Run: headless pygame with SDL's dummy video driver; simulated clock (each Clock.tick advances the game by its frame time, no real sleeping); random seed 0; keys injected as events and as key.get_pressed() state; no mouse input.
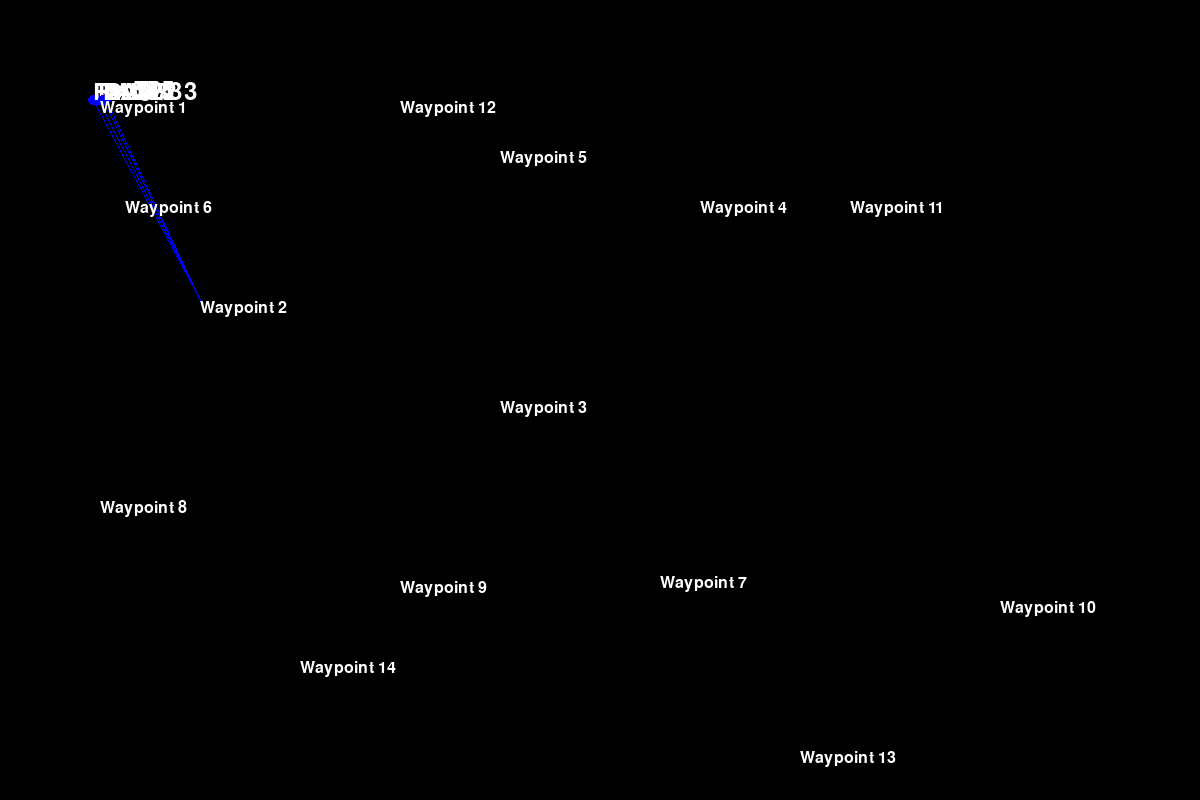
Frame 1 of 4 · flips 1–60 · no input
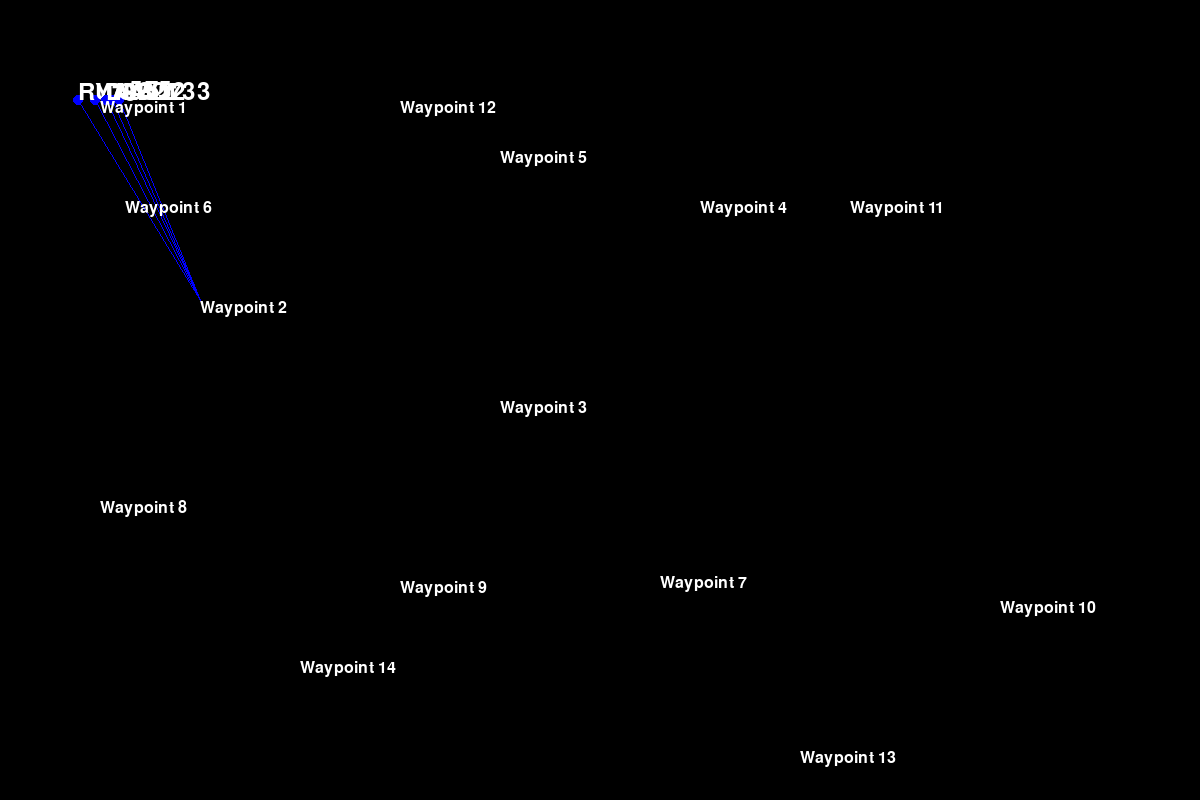
Frame 2 of 4 · flips 61–180 · tapped SPACE, RETURN · held RIGHT (→), D
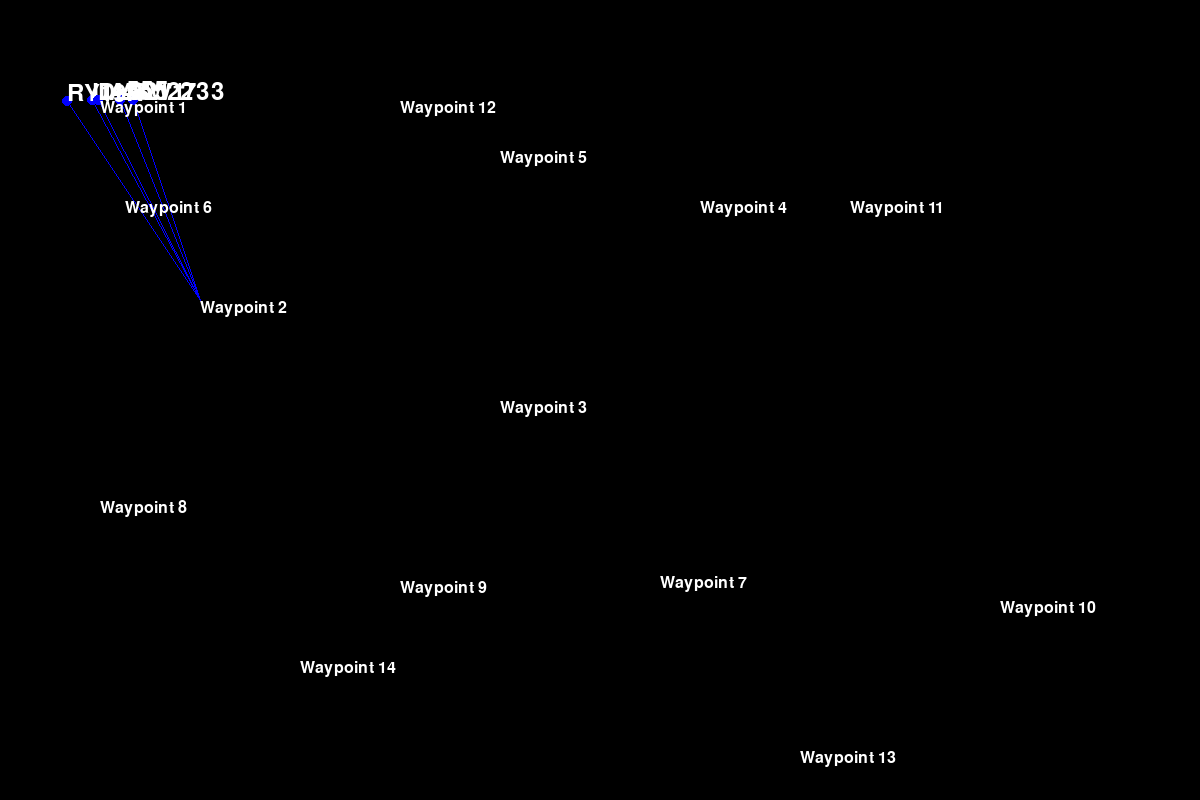
Frame 3 of 4 · flips 181–300 · held DOWN (↓), S
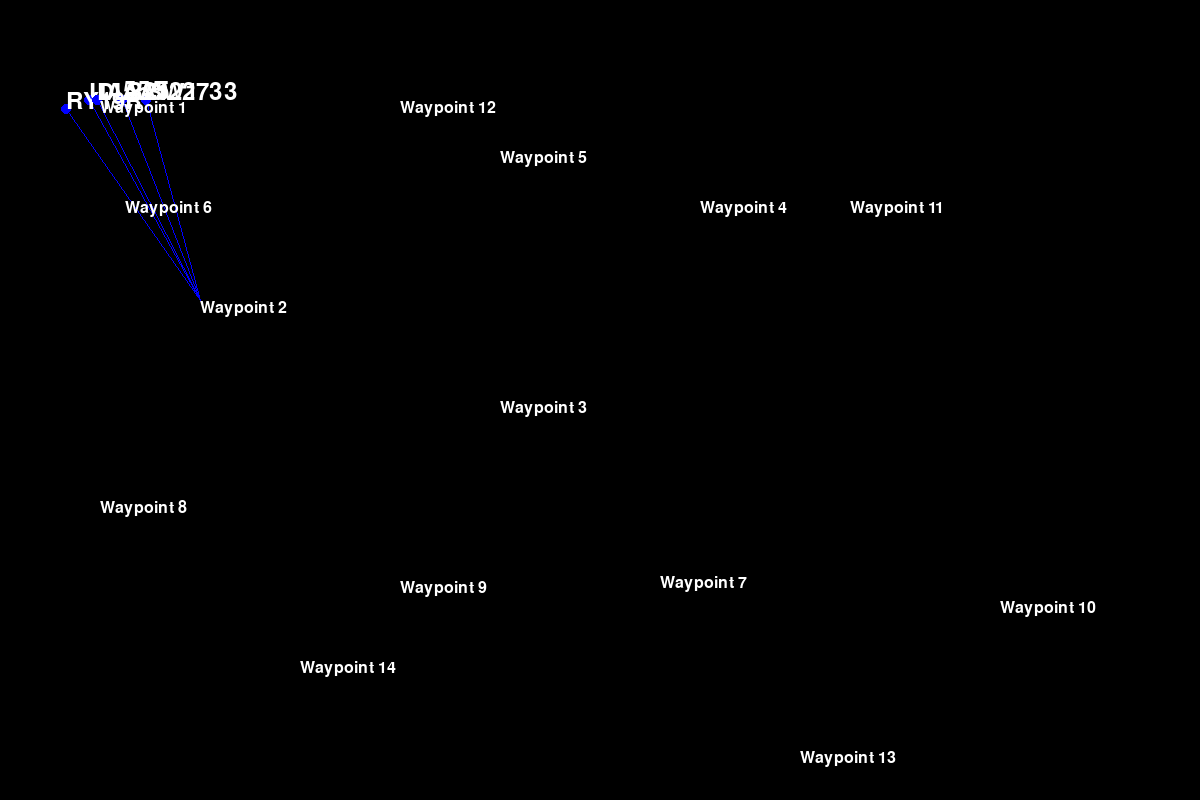
Frame 4 of 4 · flips 301–420 · held LEFT (←), A, UP (↑), W

The pygame program that drew these frames:

# Sami Munir
# December 7th, 2023
# My CS Projects
# Airspace Air Traffic Simulation

print('\nAirspace Air Traffic Simulation')
print('-------------------------------')

import pygame
import random
import math

# Variable to control maximum # of aircrafts generated in the airspace
MAX_AIRCRAFTS = 5

# Initialize pygame
pygame.init()

# Screen dimensions
screen_width = 1200
screen_height = 800

# Create the screen
screen = pygame.display.set_mode((screen_width, screen_height))
pygame.display.set_caption("Aircraft Simulation v2")

# Calculate the distance between two aircraft
def distance(aircraft1, aircraft2):
    return math.sqrt((aircraft1.x - aircraft2.x) ** 2 + (aircraft1.y - aircraft2.y) ** 2)
0-400000
# Create a list of waypoints with labels
waypoints = [(100, 100, 'Waypoint 1'),
             (200, 300, 'Waypoint 2'), 
             (500, 400, 'Waypoint 3'), 
             (700, 200, 'Waypoint 4'), 
             (500, 150, 'Waypoint 5'), 
             (125, 200, 'Waypoint 6'), 
             (660, 575, 'Waypoint 7'), 
             (100, 500, 'Waypoint 8'), 
             (400, 580, 'Waypoint 9'),
             (1000, 600, 'Waypoint 10'),
             (850, 200, 'Waypoint 11'),
             (400, 100, 'Waypoint 12'),
             (800, 750, 'Waypoint 13'),
             (300, 660, 'Waypoint 14'),
             ]

class Aircraft:
    def __init__(self, flight_number, flight_plan):
        self.x, self.y = flight_plan[0][:2]  # Initial x and y positions from the first waypoint
        # self.speed = random.uniform(0.5, 1.5)
        self.speed = random.uniform(0.01, 0.07)
        self.flight_number = flight_number
        self.flight_plan = flight_plan  # List of waypoints
        print(f'\n{self.flight_number} | {self.flight_plan}')

    def move(self, active_aircraft):
        if not self.flight_plan:
            return  # No more waypoints in the flight plan

        # Calculate direction to the next waypoint
        target_x, target_y, _ = self.flight_plan[0]
        angle_to_target = math.atan2(target_y - self.y, target_x - self.x)

        # Calculate direction to avoid collisions
        for other_aircraft in active_aircraft:
            if self != other_aircraft:
                dist = distance(self, other_aircraft)
                min_safe_distance = 25  # Adjust as needed (20-default, 30, 40)
                if dist < min_safe_distance:
                    # Calculate the angle to steer away from the other aircraft
                    avoidance_angle = math.atan2(self.y - other_aircraft.y, self.x - other_aircraft.x)
                    angle_to_target = avoidance_angle  # Set new direction to avoid collision

        # Update the aircraft's position
        self.x += self.speed * 2 * math.cos(angle_to_target)
        self.y += self.speed * 2 * math.sin(angle_to_target)

        # Check if the aircraft has reached the current waypoint
        dist_to_target = math.sqrt((target_x - self.x) ** 2 + (target_y - self.y) ** 2)
        if dist_to_target < 5:  # You can adjust this threshold
            # Remove the current waypoint from the flight plan
            self.flight_plan.pop(0)

# List to hold active aircraft
active_aircraft = []

# Your internal data structure for flight numbers
flight_numbers = ['AA123', 'BA456', 'UA789', 'DL321', 'LH654', 'BA189', 'SW1733', 'UA555', 'RY19R', 'AA522']

# Main game loop
running = True
while running:
    for event in pygame.event.get():
        if event.type == pygame.QUIT:
            running = False

    # Generate new aircraft if needed
    if len(active_aircraft) < MAX_AIRCRAFTS:
        available_flight_numbers = [fn for fn in flight_numbers if fn not in [aircraft.flight_number for aircraft in active_aircraft]]
        if available_flight_numbers:
            flight_number = random.choice(available_flight_numbers)
            # flight_plan = random.sample(waypoints, len(waypoints))  # Randomly shuffle the waypoints as a flight plan
            flight_plan = [waypoints[0], waypoints[1], waypoints[2], waypoints[3], waypoints[4]]
            for i in range(len(flight_plan) - 1):
                pygame.draw.line(screen, (0, 0, 0), (int(flight_plan[i][0]), int(flight_plan[i][1])), (int(flight_plan[i + 1][0]), int(flight_plan[i + 1][1])))

            new_aircraft = Aircraft(flight_number, flight_plan)
            active_aircraft.append(new_aircraft)

    # Update aircraft positions and implement collision avoidance
    for aircraft in active_aircraft:
        aircraft.move(active_aircraft)

        if not aircraft.flight_plan:
            active_aircraft.remove(aircraft)

    # Draw aircraft and flight numbers
    screen.fill((0, 0, 0))  # Clear the screen
    for aircraft in active_aircraft:
        pygame.draw.circle(screen, (0, 0, 255), (int(aircraft.x), int(aircraft.y)), 5)  # Draw aircraft
        font = pygame.font.Font(None, 36)
        text = font.render(aircraft.flight_number, True, (255, 255, 255))
        screen.blit(text, (aircraft.x, aircraft.y - 20))  # Draw flight number above the aircraft

        # Draw a faint line from the aircraft to its next waypoint
        next_waypoint = aircraft.flight_plan[0]
        # 128, 128, 128
        pygame.draw.line(screen, (0, 0, 255), (int(aircraft.x), int(aircraft.y)), (int(next_waypoint[0]), int(next_waypoint[1])))

    # Draw waypoint labels
    for x, y, label in waypoints:
        font = pygame.font.Font(None, 24)
        text = font.render(label, True, (255, 255, 255))
        screen.blit(text, (x, y))

    pygame.display.update()

# Quit pygame
pygame.quit()
